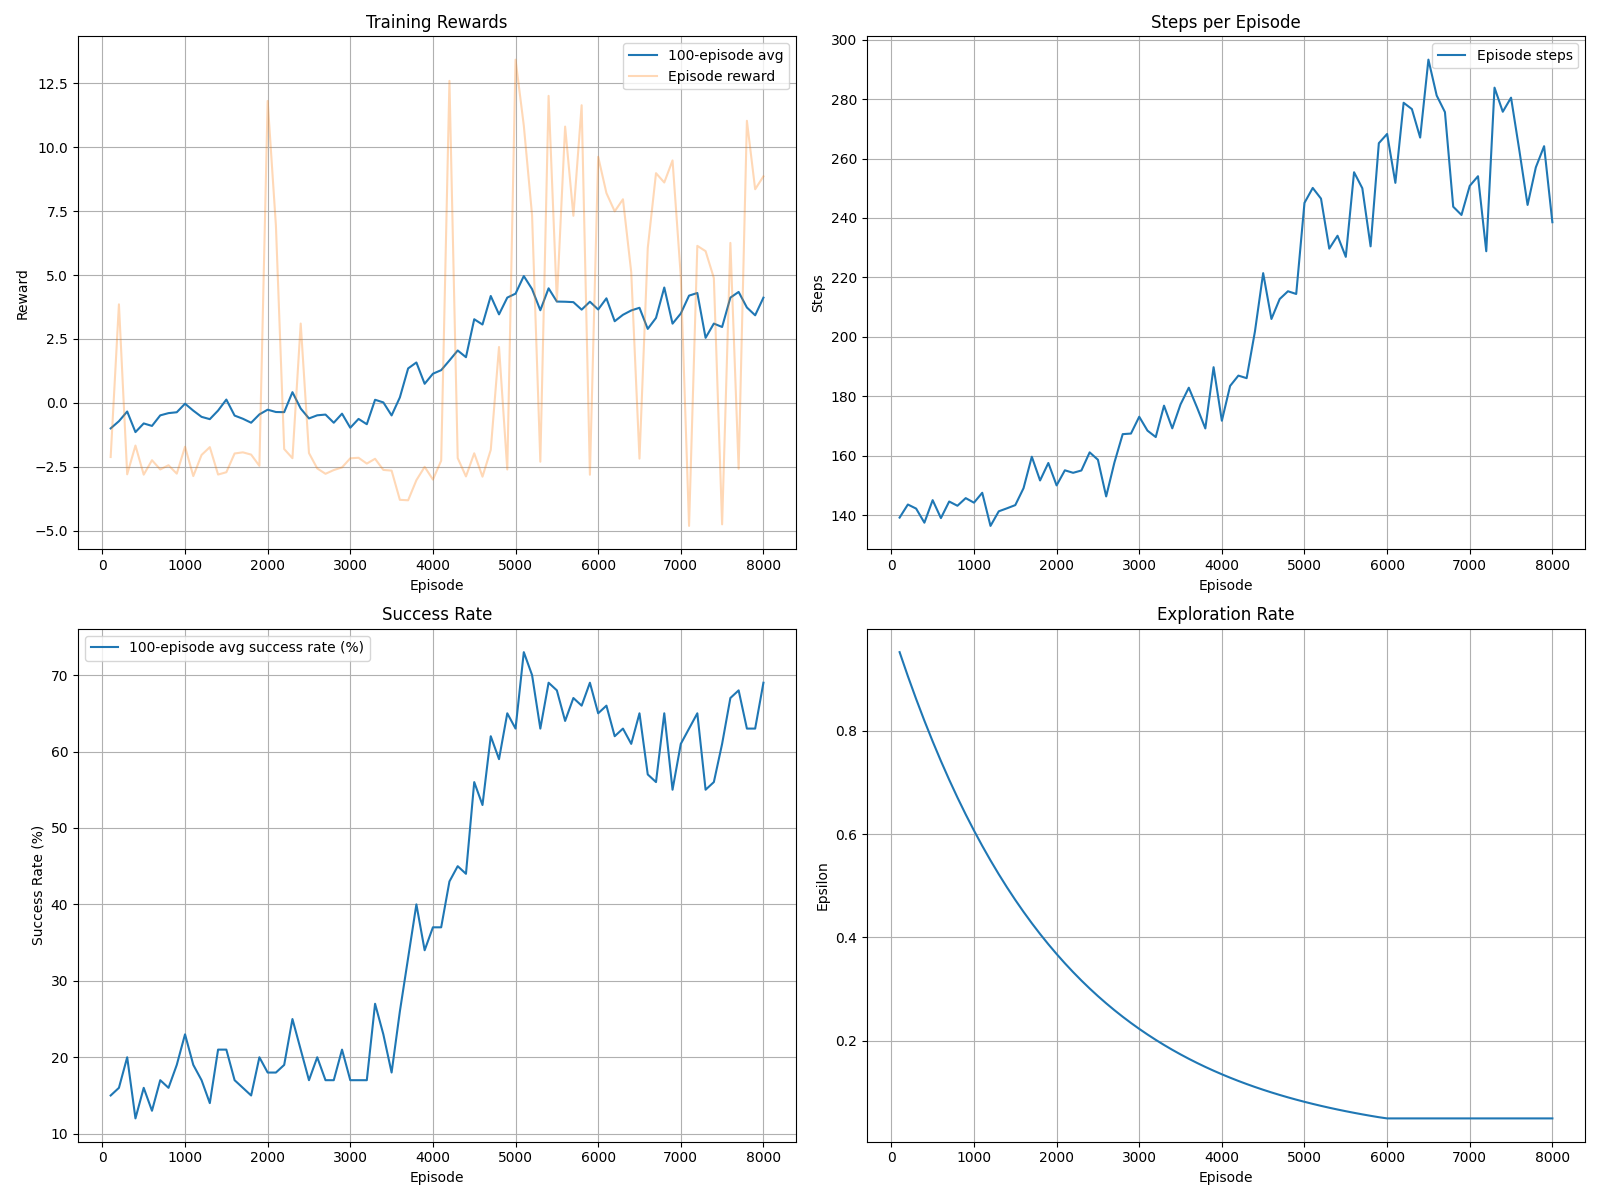

Values plotted in this chart, from the file beside it:
episode, reward, steps, avg10, avg100, avg100success, epsilon, time_elapsed, real_time_elapsed, timestamp
100, -2.117, 139.2, -2.329, -0.9977, 15.0, 0.9517, 0.008488, 0.0, 2025-04-11 00:41:40.253618
200, 3.854, 143.6, -0.3652, -0.7165, 16.0, 0.9053, 0.004729, 0.0, 2025-04-11 00:41:40.986983
300, -2.793, 142.2, -0.8331, -0.3376, 20.0, 0.8611, 0.005618, 0.0, 2025-04-11 00:41:41.644546
400, -1.669, 137.5, -2.023, -1.143, 12.0, 0.8191, 0.00383, 0.0, 2025-04-11 00:41:42.299661
500, -2.807, 145.1, -1.773, -0.8037, 16.0, 0.7791, 0.00441, 0.0, 2025-04-11 00:41:42.942264
600, -2.242, 139, -1.005, -0.9014, 13.0, 0.7411, 0.00775, 0.0, 2025-04-11 00:41:43.593393
700, -2.604, 144.6, -0.2254, -0.4886, 17.0, 0.705, 0.006576, 0.0, 2025-04-11 00:41:44.317509
800, -2.438, 143.2, -2.362, -0.4007, 16.0, 0.6706, 0.01, 0.0, 2025-04-11 00:41:45.021840
900, -2.768, 145.7, 1.047, -0.3666, 19.0, 0.6379, 0.004635, 0.0, 2025-04-11 00:41:45.715846
1000, -1.715, 144.2, 1.528, -0.03161, 23.0, 0.6068, 0.002102, 0.0, 2025-04-11 00:41:46.446107
1100, -2.863, 147.5, -0.9012, -0.3035, 19.0, 0.5772, 0.0136, 0.0, 2025-04-11 00:41:47.178931
1200, -2.037, 136.4, 0.7731, -0.5466, 17.0, 0.549, 0.005605, 0.0, 2025-04-11 00:41:47.867335
1300, -1.73, 141.3, -0.2608, -0.6365, 14, 0.5222, 0.002248, 0.0, 2025-04-11 00:41:48.633106
1400, -2.802, 142.3, 0.6412, -0.3003, 21.0, 0.4967, 0.006665, 0.0, 2025-04-11 00:41:49.413909
1500, -2.713, 143.4, -0.6483, 0.1296, 21.0, 0.4725, 0.006702, 0.0, 2025-04-11 00:41:50.263697
1600, -1.979, 149.1, -2.433, -0.4969, 17.0, 0.4495, 0.008694, 0.0, 2025-04-11 00:41:51.113199
1700, -1.934, 159.7, -2.484, -0.6209, 16.0, 0.4275, 0.004705, 0.0, 2025-04-11 00:41:52.033075
1800, -2.022, 151.7, -0.16, -0.7764, 15.0, 0.4067, 0.006614, 0.0, 2025-04-11 00:41:52.935424
1900, -2.463, 157.6, -0.8132, -0.4501, 20.0, 0.3868, 0.01241, 0.0, 2025-04-11 00:41:54.032619
2000, 11.81, 150, 0.8402, -0.2669, 18.0, 0.368, 0.003448, 0.0, 2025-04-11 00:41:55.025426
2100, 6.926, 155.1, 3.614, -0.3574, 18.0, 0.35, 0.005247, 0.0, 2025-04-11 00:41:56.063416
2200, -1.805, 154.2, -1.248, -0.3631, 19.0, 0.3329, 0.004641, 0.0, 2025-04-11 00:41:57.179115
2300, -2.164, 155, -2.123, 0.4186, 25.0, 0.3167, 0.009375, 0.0, 2025-04-11 00:41:58.294154
2400, 3.102, 161.1, 3.538, -0.2222, 21.0, 0.3013, 0.004635, 0.0, 2025-04-11 00:41:59.601323
2500, -1.962, 158.7, 0.8114, -0.6084, 17.0, 0.2866, 0.007104, 0.0, 2025-04-11 00:42:00.804923
2600, -2.563, 146.3, -0.0456, -0.4863, 20.0, 0.2726, 0.01072, 0.0, 2025-04-11 00:42:01.765646
2700, -2.774, 157.7, -1.413, -0.4575, 17.0, 0.2593, 0.006773, 0.0, 2025-04-11 00:42:02.897799
2800, -2.627, 167.3, -1.582, -0.7767, 17.0, 0.2466, 0.0202, 0.0, 2025-04-11 00:42:04.451224
2900, -2.524, 167.5, -1.785, -0.4226, 21.0, 0.2346, 0.008589, 0.0, 2025-04-11 00:42:05.876375
3000, -2.167, 173.1, 0.9257, -0.9733, 17.0, 0.2232, 0.003199, 0.0, 2025-04-11 00:42:07.466203
3100, -2.147, 168.4, -0.1624, -0.6269, 17.0, 0.2123, 0.02193, 0.0, 2025-04-11 00:42:09.056510
3200, -2.374, 166.3, -1.356, -0.835, 17.0, 0.2019, 0.01241, 0.0, 2025-04-11 00:42:10.487009
3300, -2.186, 176.8, 1.114, 0.1208, 27.0, 0.1921, 0.005787, 0.0, 2025-04-11 00:42:12.139006
3400, -2.622, 169.2, 0.8056, 0.01844, 23.0, 0.1827, 0.008871, 0.0, 2025-04-11 00:42:13.783287
3500, -2.649, 177.3, -0.1014, -0.4912, 18.0, 0.1738, 0.02125, 0.0, 2025-04-11 00:42:15.648312
3600, -3.791, 182.9, -0.6936, 0.2136, 26.0, 0.1653, 0.07318, 0.0, 2025-04-11 00:42:17.712040
3700, -3.809, 176.2, 0.09416, 1.347, 33.0, 0.1572, 0.07463, 0.0, 2025-04-11 00:42:19.638497
3800, -3.024, 169.2, 0.2861, 1.58, 40.0, 0.1496, 0.0374, 0.0, 2025-04-11 00:42:21.218271
3900, -2.502, 189.8, 0.0382, 0.746, 34.0, 0.1423, 0.008935, 0.0, 2025-04-11 00:42:23.401739
4000, -2.999, 171.8, -1.171, 1.14, 37.0, 0.1353, 0.02159, 0.0, 2025-04-11 00:42:25.094629
4100, -2.262, 183.5, 2.171, 1.279, 37.0, 0.1287, 0.008794, 0.0, 2025-04-11 00:42:27.075485
4200, 12.59, 187, 3.41, 1.658, 43.0, 0.1225, 0.03212, 0.0, 2025-04-11 00:42:29.347535
4300, -2.159, 186.1, 1.885, 2.049, 45.0, 0.1165, 0.01934, 0.0, 2025-04-11 00:42:31.495194
4400, -2.876, 201.7, 2.844, 1.786, 44.0, 0.1108, 0.009353, 0.0, 2025-04-11 00:42:34.088643
4500, -1.971, 221.4, 5.645, 3.27, 56, 0.1054, 0.009308, 0.0, 2025-04-11 00:42:37.382269
4600, -2.885, 206, 3.804, 3.063, 53.0, 0.1003, 0.01048, 0.0, 2025-04-11 00:42:40.061598
4700, -1.838, 212.7, 2.891, 4.18, 62.0, 0.09536, 0.002452, 0.0, 2025-04-11 00:42:43.000310
4800, 2.186, 215.3, 1.88, 3.46, 59.0, 0.09071, 0.1285, 0.0, 2025-04-11 00:42:46.114180
4900, -2.606, 214.4, 3.311, 4.116, 65.0, 0.08628, 0.007644, 0.0, 2025-04-11 00:42:49.542990
5000, 13.42, 245.1, 7.012, 4.271, 63.0, 0.08207, 0.01186, 0.0, 2025-04-11 00:42:53.881022
5100, 10.84, 250.1, 5.133, 4.96, 73.0, 0.07807, 0.03068, 0.0, 2025-04-11 00:42:57.980982
5200, 7.34, 246.5, 3.628, 4.448, 70.0, 0.07426, 0.01412, 0.0, 2025-04-11 00:43:02.139772
5300, -2.301, 229.7, 2.884, 3.621, 63.0, 0.07064, 0.02004, 0.0, 2025-04-11 00:43:05.463195
5400, 12.01, 234, 8.292, 4.479, 69.0, 0.06719, 0.02954, 0.0, 2025-04-11 00:43:09.079702
5500, 3.978, 226.9, 2.079, 3.961, 68.0, 0.06392, 0.06448, 0.0, 2025-04-11 00:43:12.585835
5600, 10.8, 255.4, 5.636, 3.955, 64.0, 0.0608, 0.02711, 0.0, 2025-04-11 00:43:16.772551
5700, 7.314, 250, 3.409, 3.939, 67.0, 0.05783, 0.05241, 0.0, 2025-04-11 00:43:20.752173
5800, 11.64, 230.5, 6.963, 3.646, 66.0, 0.05501, 0.01142, 0.0, 2025-04-11 00:43:24.242446
5900, -2.81, 265.2, 3.784, 3.955, 69.0, 0.05233, 0.03779, 0.0, 2025-04-11 00:43:28.690950
6000, 9.623, 268.3, 3.634, 3.651, 65.0, 0.05, 0.006987, 0.0, 2025-04-11 00:43:32.879665
... 20 more rows
